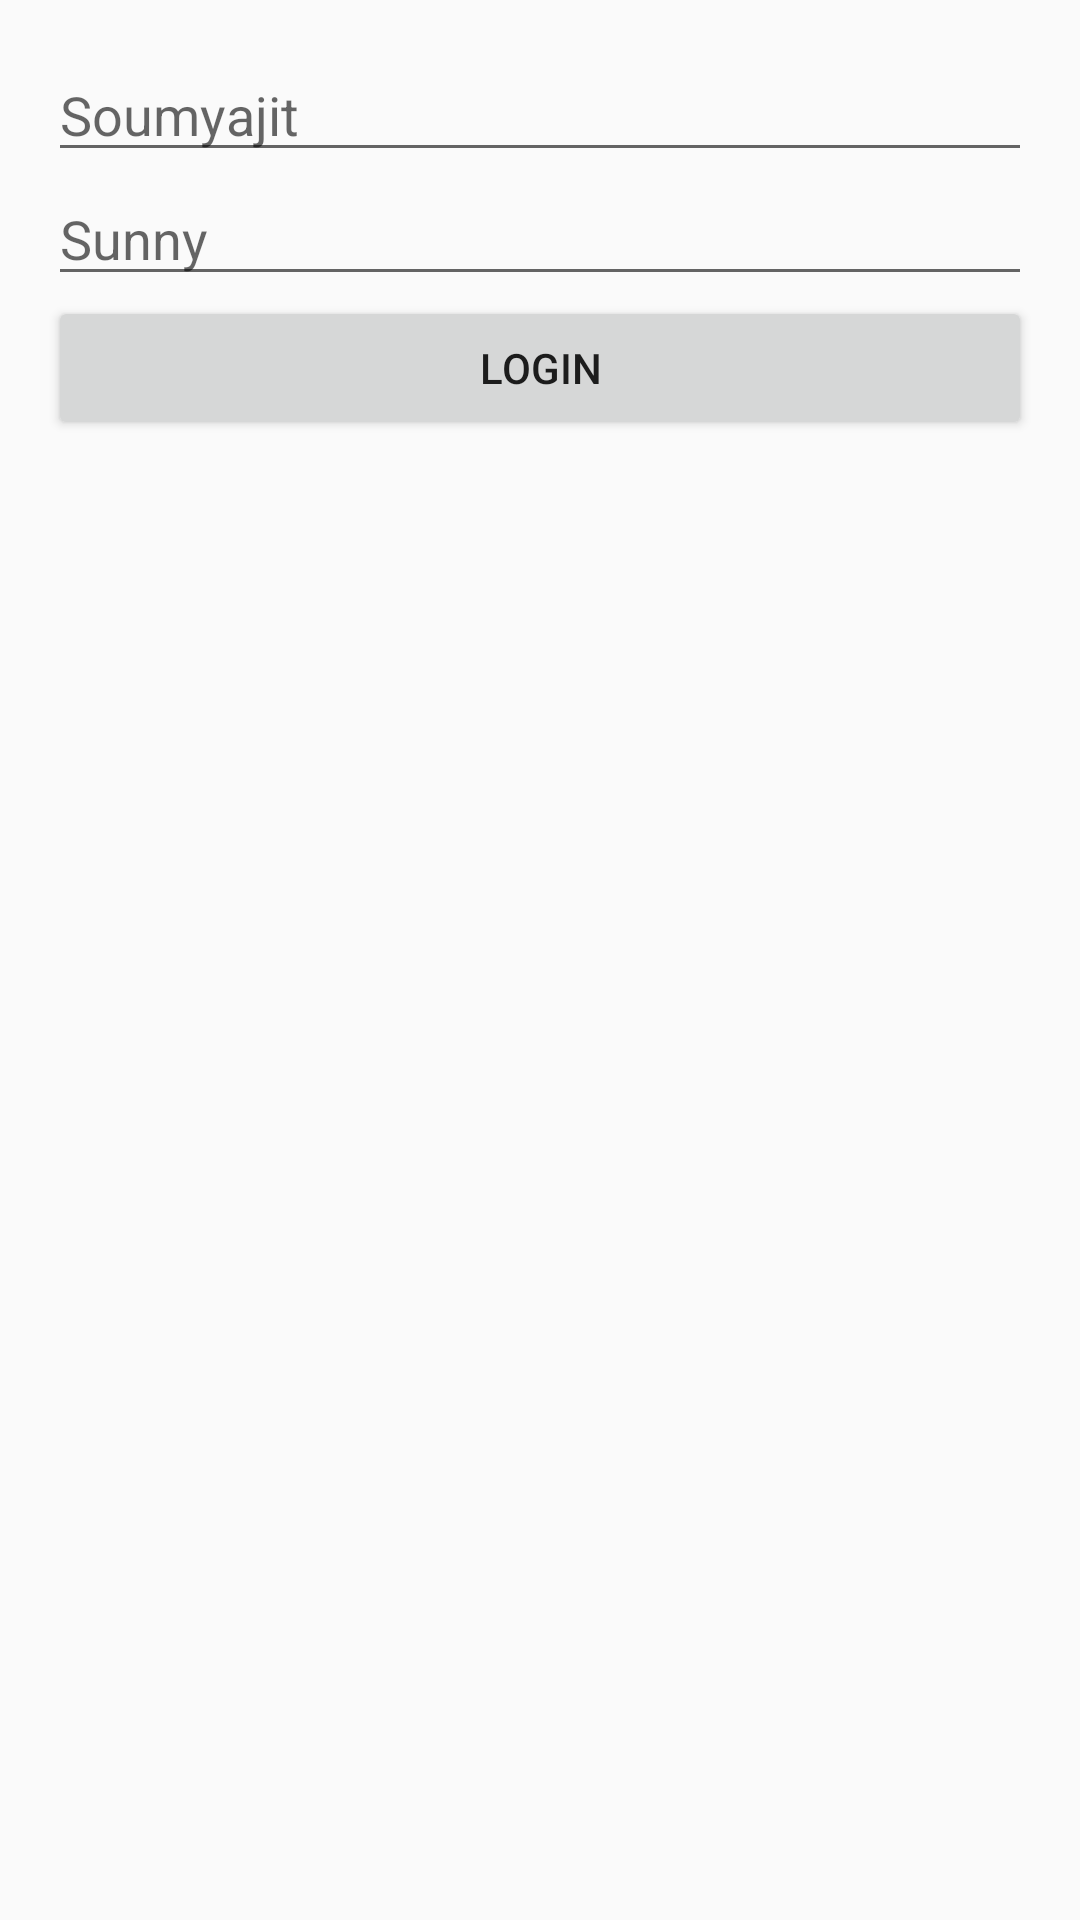

Android layout source for this screen:
<!-- AndroidManifest.xml: application theme Theme.BankingApp -->
<!-- res/layout/activity_login.xml -->
<?xml version="1.0" encoding="utf-8"?>
<LinearLayout xmlns:android="http://schemas.android.com/apk/res/android"
    android:layout_width="match_parent"
    android:layout_height="match_parent"
    android:orientation="vertical"
    android:padding="16dp">

    <EditText
        android:id="@+id/editTextUsername"
        android:layout_width="match_parent"
        android:layout_height="wrap_content"
        android:hint="Soumyajit" />

    <EditText
        android:id="@+id/editTextPassword"
        android:layout_width="match_parent"
        android:layout_height="wrap_content"
        android:hint="Sunny"
        android:inputType="textPassword" />

    <Button
        android:id="@+id/buttonLogin"
        android:layout_width="match_parent"
        android:layout_height="wrap_content"
        android:text="Login" />
</LinearLayout>
<!-- resources referenced by this layout -->
<resources>
  <style name="Theme.BankingApp" parent="Theme.AppCompat.Light.NoActionBar">
          
      </style>
</resources>
